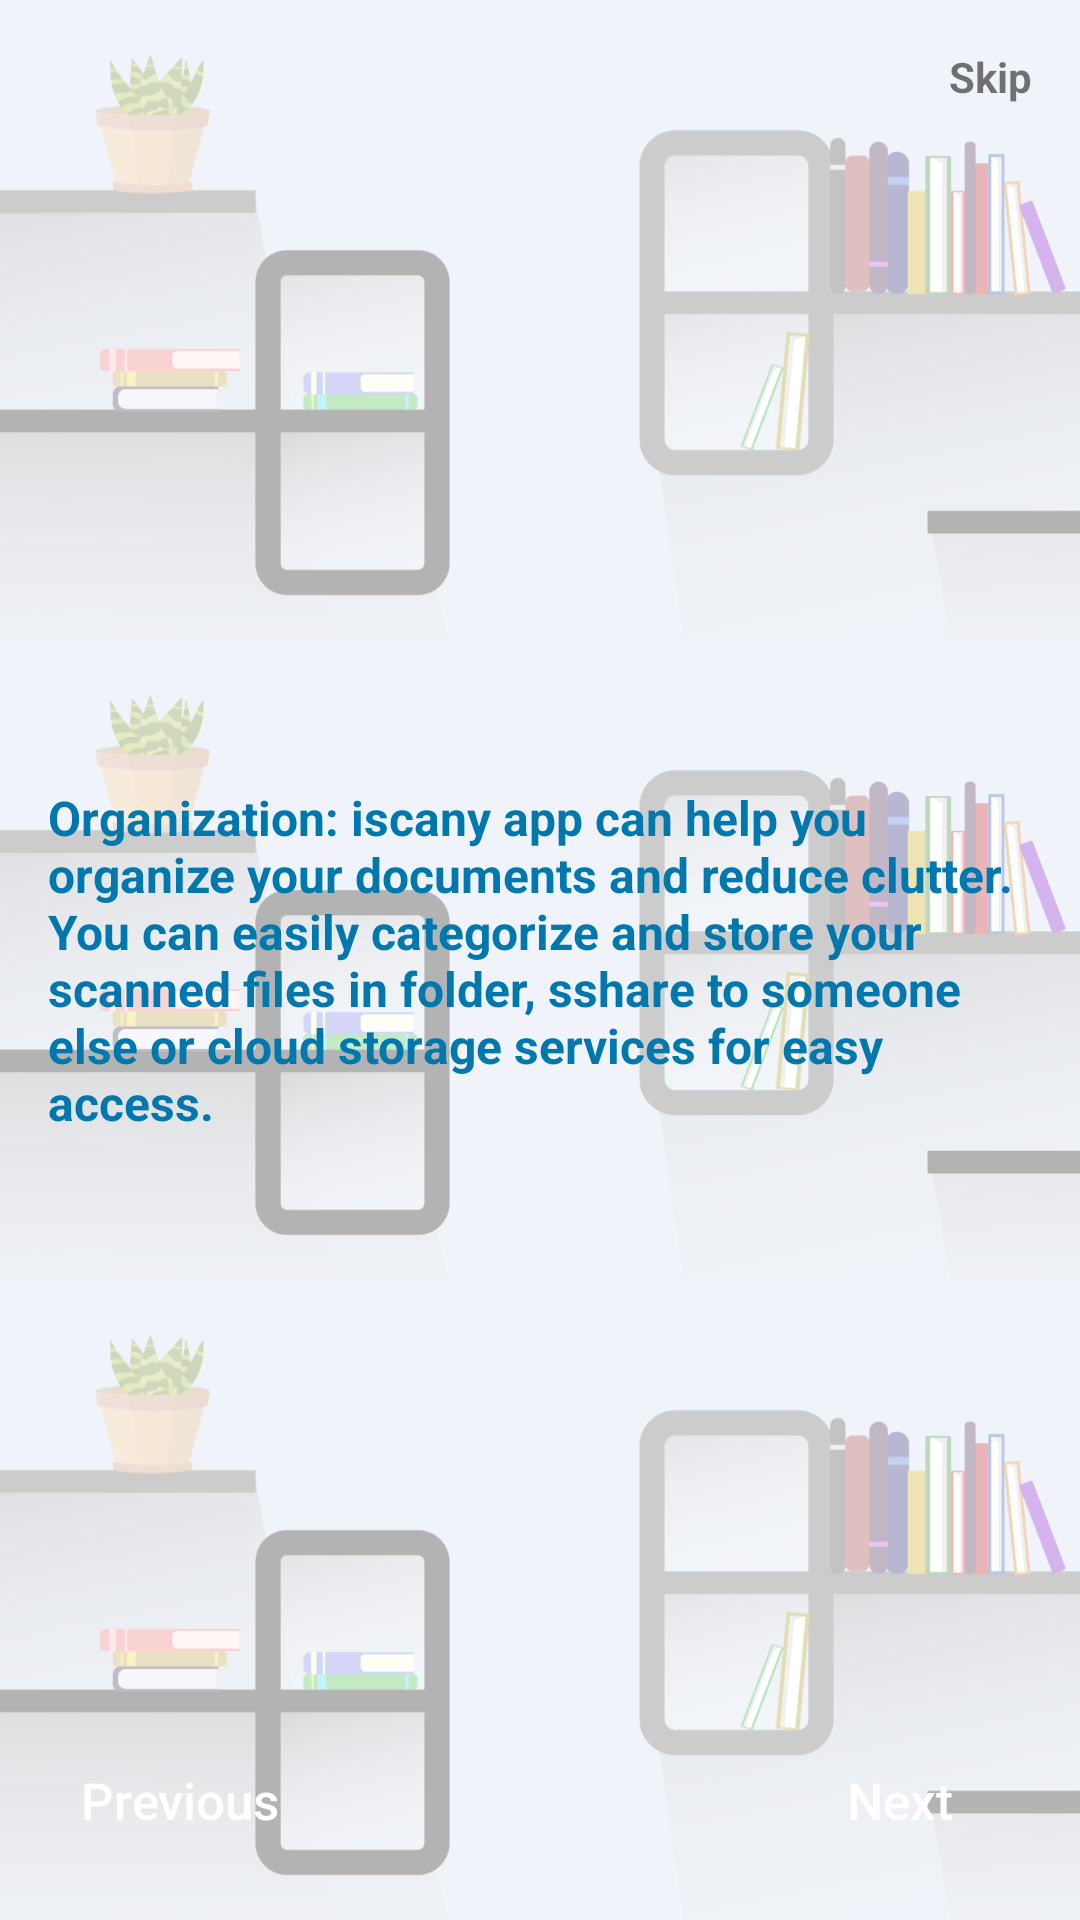

Here is an Android app screen rendered from its layout file. Give the layout XML and the strings, colors and styles it references.
<!-- AndroidManifest.xml: application theme Theme.IScany -->
<!-- res/layout/activity_second_benefits.xml -->
<?xml version="1.0" encoding="utf-8"?>
<RelativeLayout xmlns:android="http://schemas.android.com/apk/res/android"
    xmlns:app="http://schemas.android.com/apk/res-auto"
    xmlns:tools="http://schemas.android.com/tools"
    android:layout_width="match_parent"
    android:layout_height="match_parent"
    tools:context=".SecondBenefits">

    <ImageView
        android:layout_width="match_parent"
        android:layout_height="match_parent"
        android:src="@drawable/second_a"
        android:scaleType="centerCrop"/>

    <TextView
        android:id="@+id/txt_a2"
        android:layout_width="wrap_content"
        android:layout_height="wrap_content"
        android:text="@string/aaa2"
        android:layout_centerInParent="true"
        android:layout_margin="16dp"
        android:textColor="#0078AE"
        android:textSize="16sp"
        android:textStyle="bold"
        />

    <TextView
        android:id="@+id/txt2_Skip"
        android:layout_width="wrap_content"
        android:layout_height="wrap_content"
        android:text="Skip"
        android:layout_alignParentEnd="true"
        android:textStyle="bold"
        android:layout_margin="16dp"
        />



    <androidx.appcompat.widget.AppCompatButton
        android:id="@+id/btn2_Previous"
        android:layout_width="wrap_content"
        android:layout_height="wrap_content"
        android:layout_alignParentBottom="true"
        android:layout_margin="16dp"
        android:background="@drawable/btn_bg"
        android:text="Previous"
        android:textAllCaps="false"
        android:textColor="@color/white"
        android:textSize="17sp"
        />

    <androidx.appcompat.widget.AppCompatButton
        android:id="@+id/btn2_Next"
        android:layout_width="wrap_content"
        android:layout_height="wrap_content"
        android:layout_alignParentBottom="true"
        android:layout_alignParentEnd="true"
        android:layout_margin="16dp"
        android:background="@drawable/btn_bg"
        android:text="Next"
        android:textAllCaps="false"
        android:textColor="@color/white"
        android:textSize="17sp"
        />

</RelativeLayout>
<!-- resources referenced by this layout -->
<resources>
  <!-- drawable second_a: png bitmap (drawable, 766878 bytes) -->
  <string name="aaa2">Organization: iscany app can help you organize your documents and reduce clutter. You can easily categorize and store your scanned files in folder, sshare to someone else or cloud storage services for easy access.
  </string>
  <style name="Theme.IScany" parent="Base.Theme.IScany" />
  <style name="Base.Theme.IScany" parent="Theme.MaterialComponents.DayNight.NoActionBar">
          
          <item name="colorPrimary">@color/purple_500</item>
          <item name="colorPrimaryVariant">@color/purple_700</item>
          <item name="colorOnPrimary">@color/black</item>
          
          <item name="colorSecondary">@color/teal_200</item>
          <item name="colorSecondaryVariant">@color/teal_700</item>
          <item name="colorOnSecondary">@color/white</item>
          
          <item name="android:statusBarColor">?attr/colorPrimaryVariant</item>
          
          
      </style>
  <!-- not gathered from this repository: default colours our renderer supplied (Android Studio template values) -->
  <color name="purple_500">#FF6200EE</color>
  <color name="purple_700">#FF3700B3</color>
  <color name="teal_200">#FF03DAC5</color>
  <color name="teal_700">#FF018786</color>
  <color name="black">#FF000000</color>
  <color name="white">#FFFFFFFF</color>
</resources>
